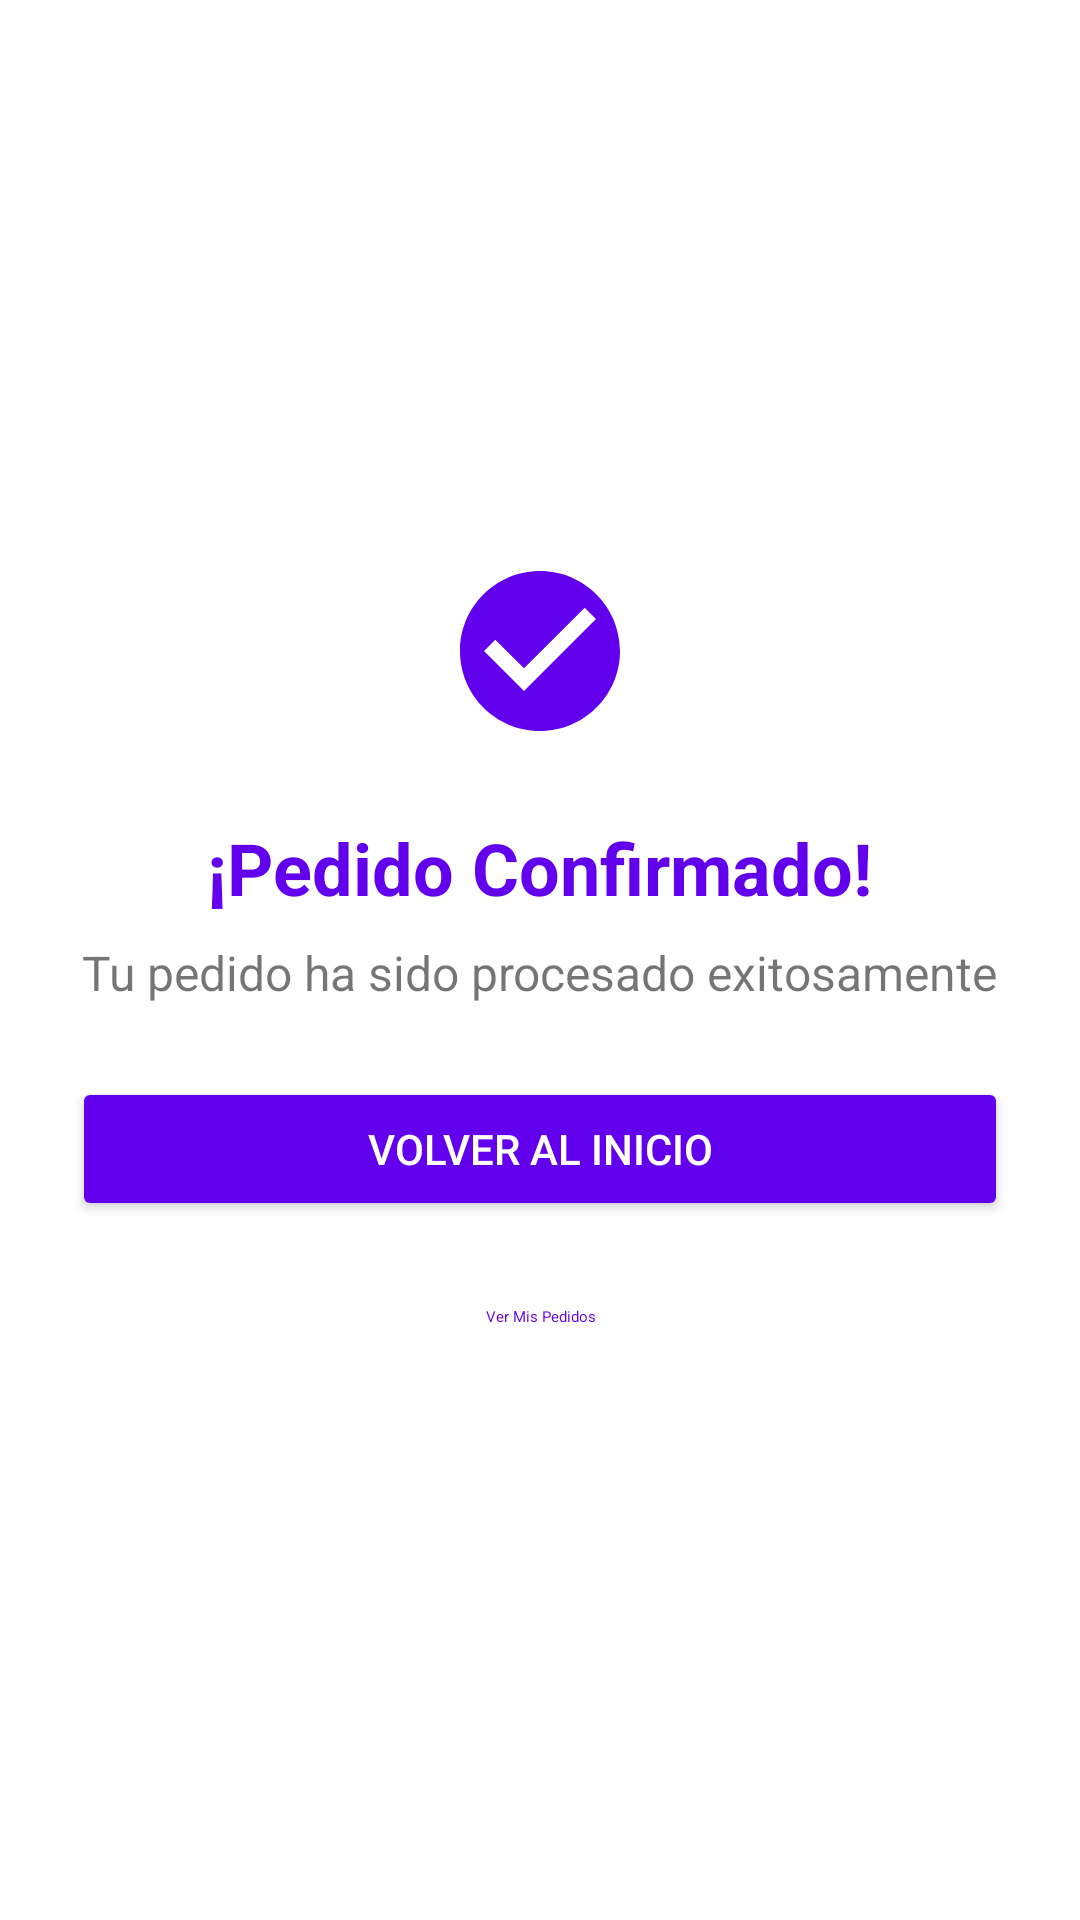

Android layout source for this screen:
<!-- AndroidManifest.xml: application theme Theme.CreativasPrint -->
<!-- res/layout/fragment_order_confirmation.xml -->
<?xml version="1.0" encoding="utf-8"?>
<ScrollView xmlns:android="http://schemas.android.com/apk/res/android"
    xmlns:app="http://schemas.android.com/apk/res-auto"
    android:layout_width="match_parent"
    android:layout_height="match_parent"
    android:padding="24dp"
    android:background="@color/white"
    android:fillViewport="true">

    <LinearLayout
        android:layout_width="match_parent"
        android:layout_height="wrap_content"
        android:orientation="vertical"
        android:gravity="center">

        <ImageView
            android:id="@+id/confirmationIcon"
            android:layout_width="80dp"
            android:layout_height="80dp"
            android:layout_marginBottom="16dp"
            android:padding="8dp"
            android:src="@drawable/ic_check_circle"
            app:tint="@color/purple_500" />

        <TextView
            android:id="@+id/confirmationTitle"
            android:layout_width="wrap_content"
            android:layout_height="wrap_content"
            android:text="¡Pedido Confirmado!"
            android:textSize="24sp"
            android:textStyle="bold"
            android:textColor="@color/purple_500"
            android:layout_marginBottom="8dp" />

        <TextView
            android:id="@+id/confirmationMessage"
            android:layout_width="wrap_content"
            android:layout_height="wrap_content"
            android:text="Tu pedido ha sido procesado exitosamente"
            android:textSize="16sp"
            android:textAlignment="center"
            android:layout_marginBottom="24dp" />

        <com.google.android.material.card.MaterialCardView
            android:id="@+id/orderSummaryCard"
            android:layout_width="match_parent"
            android:layout_height="wrap_content"
            android:layout_marginBottom="32dp"
            app:cardCornerRadius="8dp"
            app:cardElevation="4dp"
            android:visibility="gone">

            <LinearLayout
                android:layout_width="match_parent"
                android:layout_height="wrap_content"
                android:orientation="vertical"
                android:padding="16dp">

                <TextView
                    android:layout_width="wrap_content"
                    android:layout_height="wrap_content"
                    android:text="Resumen del Pedido"
                    android:textSize="18sp"
                    android:textStyle="bold"
                    android:layout_marginBottom="12dp" />

                <TextView
                    android:id="@+id/orderNumberText"
                    android:layout_width="match_parent"
                    android:layout_height="wrap_content"
                    android:text="Número: #00000000"
                    android:textSize="14sp"
                    android:layout_marginBottom="4dp" />

                <TextView
                    android:id="@+id/orderTotalText"
                    android:layout_width="match_parent"
                    android:layout_height="wrap_content"
                    android:text="Total: $0.00"
                    android:textSize="14sp"
                    android:layout_marginBottom="4dp" />

                <TextView
                    android:id="@+id/orderStatusText"
                    android:layout_width="match_parent"
                    android:layout_height="wrap_content"
                    android:text="Estado: Pendiente"
                    android:textSize="14sp"
                    android:layout_marginBottom="4dp" />

                <TextView
                    android:id="@+id/orderDateText"
                    android:layout_width="match_parent"
                    android:layout_height="wrap_content"
                    android:text="Fecha: N/A"
                    android:textSize="14sp" />

            </LinearLayout>

        </com.google.android.material.card.MaterialCardView>

        <Button
            android:id="@+id/homeButton"
            android:layout_width="match_parent"
            android:layout_height="wrap_content"
            android:text="Volver al Inicio"
            android:backgroundTint="@color/purple_500"
            android:textColor="@color/white"
            android:layout_marginBottom="8dp" />

        <Button
            android:id="@+id/ordersButton"
            android:layout_width="match_parent"
            android:layout_height="wrap_content"
            android:text="Ver Mis Pedidos"
            style="@style/Widget.Material3.Button.TextButton"
            android:textColor="@color/purple_500" />

    </LinearLayout>

</ScrollView>
<!-- resources referenced by this layout -->
<resources>
  <color name="purple_500">#FF6200EE</color>
  <color name="white">#FFFFFFFF</color>
  <!-- drawable ic_check_circle (drawable) -->
  <?xml version="1.0" encoding="utf-8"?>
  <vector xmlns:android="http://schemas.android.com/apk/res/android"
      android:width="24dp"
      android:height="24dp"
      android:viewportWidth="24"
      android:viewportHeight="24">
      <path
          android:fillColor="@color/purple_500"
          android:pathData="M12,2C6.48,2 2,6.48 2,12s4.48,10 10,10 10,-4.48 10,-10S17.52,2 12,2zM10,17l-5,-5 1.41,-1.41L10,14.17l7.59,-7.59L19,8l-9,9z"/>
  </vector>
  <style name="Theme.CreativasPrint" parent="Base.Theme.CreativasPrint">
          
          <item name="windowActionBar">false</item>
          <item name="windowNoTitle">true</item>
      </style>
  <style name="Base.Theme.CreativasPrint" parent="Theme.MaterialComponents.DayNight.DarkActionBar">
          
          <item name="colorPrimary">@color/purple_500</item>
          <item name="colorPrimaryDark">@color/purple_700</item>
          <item name="colorOnPrimary">@color/white</item>
  
          
          <item name="colorSecondary">@color/purple_200</item>
          <item name="colorOnSecondary">@color/black</item>
  
          
          <item name="android:windowBackground">@color/white</item>
  
          
          <item name="chipStyle">@style/Widget.MaterialComponents.Chip.Action</item>
          <item name="chipStandaloneStyle">@style/Widget.MaterialComponents.Chip.Action</item>
      </style>
  <color name="purple_700">#FF3700B3</color>
  <color name="purple_200">#FFBB86FC</color>
  <color name="black">#FF000000</color>
</resources>
